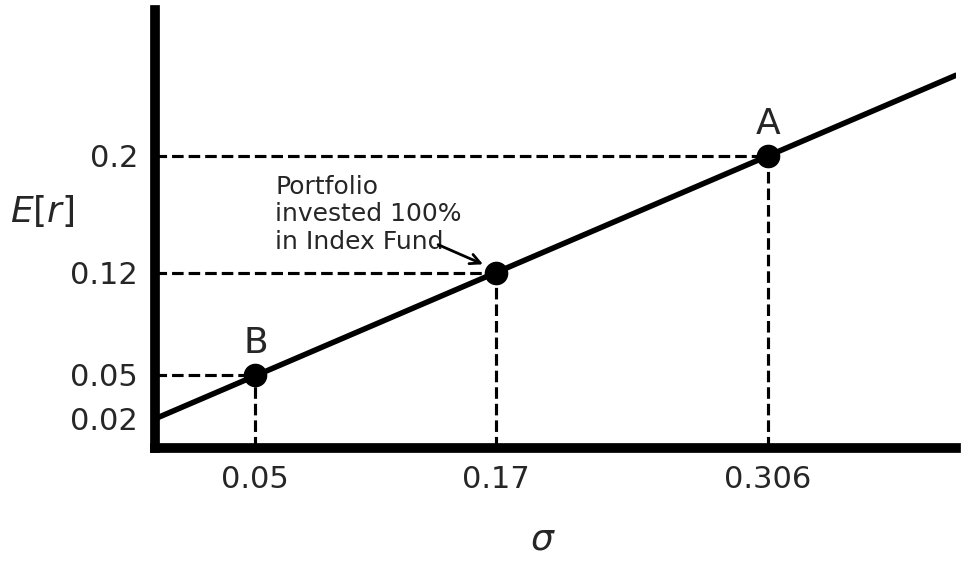

Generate this figure with matplotlib: (Note: this script raises an exception after producing the figure.)
import matplotlib.pyplot as plt
import seaborn as sns

# Set Seaborn style and figure size
sns.set_theme(style="whitegrid", context="talk")
fig, ax = plt.subplots(figsize=(10, 6))

# Define data points
points = {
    "B": (0.05, 0.05),
    "Portfolio\ninvested 100%\nin Index Fund": (0.17, 0.12),
    "A": (0.306, 0.20),
}
x_vals = [p[0] for p in points.values()]
y_vals = [p[1] for p in points.values()]

# Draw the diagonal line (adjusted intercept at 0.02)
intercept = 0.02
slope = (y_vals[-1] - intercept) / x_vals[-1]
ax.plot([0, 0.4], [intercept, intercept + slope * 0.4], color="black", linewidth=4)

# Add points and dashed lines
for label, (x, y) in points.items():
    ax.plot(x, y, "o", color="black", markersize=16)
    ax.axhline(y=y, xmin=0, xmax=x / 0.4, linestyle="--", color="black")
    ax.axvline(x=x, ymin=0, ymax=y / 0.3, linestyle="--", color="black")
    if "Portfolio" in label:
        ax.text(x - 0.11, y + 0.040, label, fontsize=18, ha="left", va="center")  # Move to the left
    elif label == "A" or label == "B":
        ax.text(x, y + 0.015, label, fontsize=26, ha="center")  # Increased font size for A and B
    else:
        ax.text(x, y + 0.01, label, fontsize=22, ha="center")

# Set axis labels and ticks
ax.set_xlabel(r"$\sigma$", fontsize=26, labelpad=20, ha="right")
ax.set_ylabel(r"$E[r]$", fontsize=26, labelpad=20, rotation=0, va="top")
ax.yaxis.set_label_position("left")  # Move the y label to the top

ax.set_xlim(0, 0.4)
ax.set_ylim(0, 0.3)
ax.set_xticks([0.05, 0.17, 0.306])
ax.set_xticklabels([0.05, 0.17, 0.306], fontsize=22)
ax.set_yticks([0.02, 0.05, 0.12, 0.20])
ax.set_yticklabels([0.02, 0.05, 0.12, 0.20], fontsize=22)

# Remove the top and right spines (no box around the plot)
ax.spines["top"].set_visible(False)
ax.spines["right"].set_visible(False)

# Increase thickness of the x and y axes
ax.spines["left"].set_linewidth(7)
ax.spines["bottom"].set_linewidth(7)

ax.spines["left"].set_color("black")
ax.spines["bottom"].set_color("black")

# Calculate midpoint between points A and B
mid_x = x_vals[1] - 0.005
mid_y = y_vals[1] + 0.005

# Add an arrow from the "d" in "Fund" to the midpoint between A and B
ax.annotate(
    "",
    xy=(mid_x, mid_y),  # Midpoint between A and B
    xytext=(x_vals[1] - 0.03, y_vals[1] + 0.020),  # Near the "d" in "Fund"
    arrowprops=dict(facecolor="black", edgecolor="black", arrowstyle="->", lw=2),
)
# Save the plot
plt.grid(False)
plt.tight_layout()
plt.savefig(
    "plots/CH6_6.2.2_capital_allocation_line.png", dpi=300
)  # Save with high resolution (300 dpi)
plt.show()
